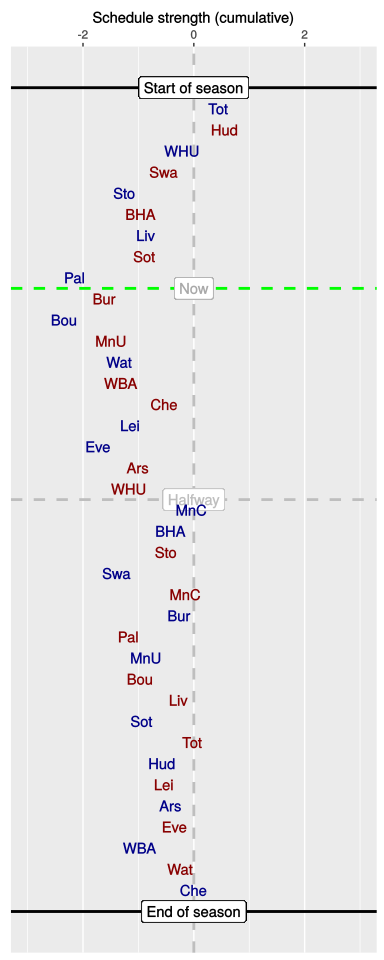

The table this chart was drawn from, first rows:
, HA, vs, played, sched, cumulative
1, H, Tot, 1, 0.44, 0.44
2, A, Hud, 1, 0.12, 0.56
3, H, WHU, 1, -0.76, -0.21
4, A, Swa, 1, -0.33, -0.54
5, H, Sto, 1, -0.7, -1.25
6, A, BHA, 1, 0.29, -0.96
7, H, Liv, 1, 0.1, -0.86
8, A, Sot, 1, -0.03, -0.89
9, H, Pal, 1, -1.26, -2.15
10, A, Bur, 0, 0.54, -1.61
11, H, Bou, 0, -0.73, -2.34
12, A, MnU, 0, 0.85, -1.49
13, H, Wat, 0, 0.16, -1.34
14, A, WBA, 0, 0.02, -1.32
15, A, Che, 0, 0.79, -0.53
16, H, Lei, 0, -0.62, -1.15
17, H, Eve, 0, -0.59, -1.73
18, A, Ars, 0, 0.72, -1.01
19, A, WHU, 0, -0.16, -1.17
20, H, MnC, 0, 1.13, -0.04
21, H, BHA, 0, -0.38, -0.42
22, A, Sto, 0, -0.08, -0.5
23, H, Swa, 0, -0.89, -1.39
24, A, MnC, 0, 1.24, -0.15
25, H, Bur, 0, -0.11, -0.26
26, A, Pal, 0, -0.93, -1.18
27, H, MnU, 0, 0.32, -0.86
28, A, Bou, 0, -0.11, -0.97
29, A, Liv, 0, 0.7, -0.27
30, H, Sot, 0, -0.67, -0.94
31, A, Tot, 0, 0.92, -0.03
32, H, Hud, 0, -0.54, -0.57
33, A, Lei, 0, 0.03, -0.54
34, H, Ars, 0, 0.13, -0.42
35, A, Eve, 0, 0.07, -0.35
36, H, WBA, 0, -0.63, -0.98
37, A, Wat, 0, 0.74, -0.24
38, H, Che, 0, 0.24, 0
